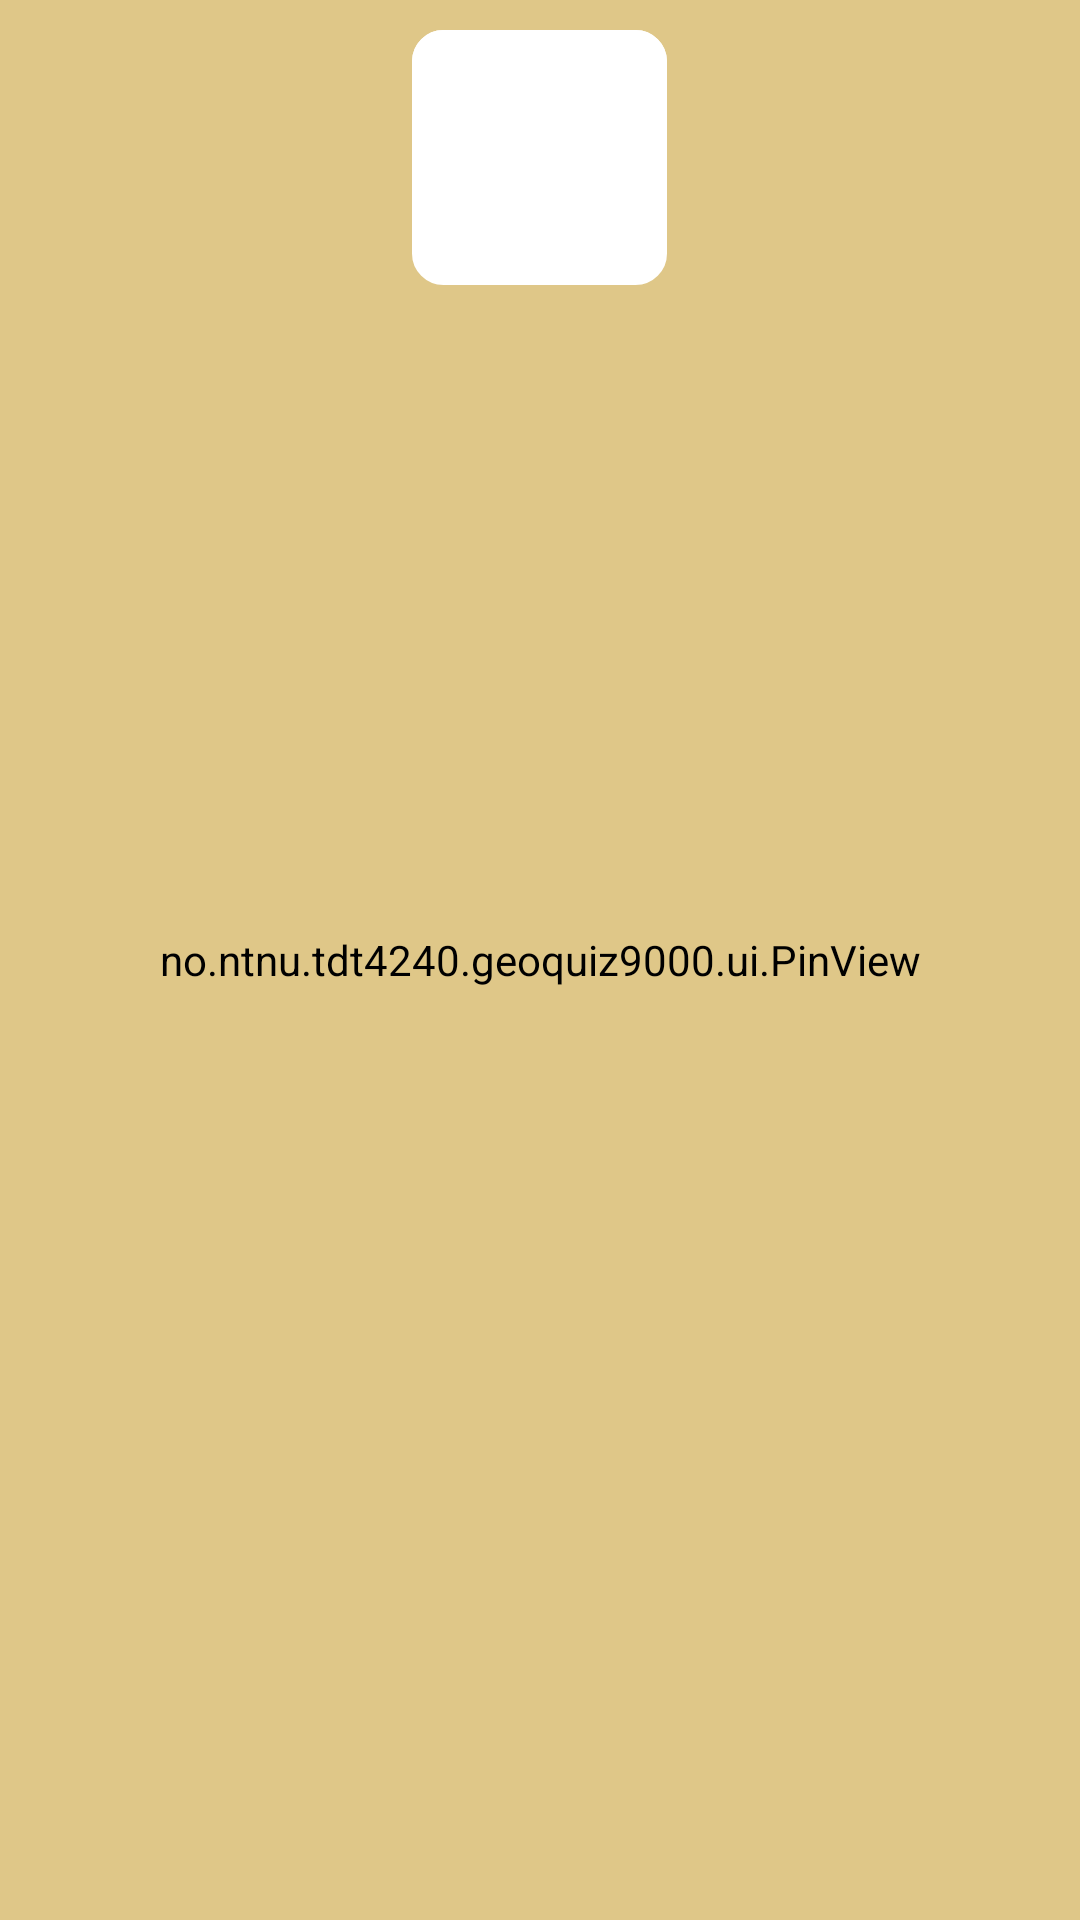

Write the Android layout XML for this screen, with the resource values it uses.
<!-- AndroidManifest.xml: activity theme AppTheme -->
<!-- res/layout/activity_image.xml -->
<?xml version="1.0" encoding="utf-8"?>
<RelativeLayout xmlns:android="http://schemas.android.com/apk/res/android"
    xmlns:tools="http://schemas.android.com/tools"
    android:layout_width="match_parent"
    android:layout_height="match_parent"
    xmlns:app="http://schemas.android.com/apk/res-auto"
    tools:context="no.ntnu.tdt4240.geoquiz9000.activities.ImageActivity">

    <no.ntnu.tdt4240.geoquiz9000.ui.PinView
        android:id="@+id/map_image"
        android:layout_width="match_parent"
        android:layout_height="match_parent" />

    <LinearLayout
        android:layout_width="85dp"
        android:layout_height="85dp"
        android:layout_alignParentTop="true"
        android:layout_centerHorizontal="true"
        android:layout_marginTop="10dp"
        android:background="@drawable/rounded_corner"
        android:orientation="vertical">

        <ImageView
            android:id="@+id/image_preview"
            android:layout_width="match_parent"
            android:layout_height="70dp"
            android:background="@drawable/rounded_corner"
            android:clickable="true"
            android:contentDescription="@string/image_for_question"
            android:paddingLeft="3dp"
            android:paddingRight="3dp" />

        <TextView
            android:id="@+id/player_id"
            android:layout_width="wrap_content"
            android:layout_height="wrap_content"
            android:layout_gravity="center_horizontal"
            android:background="@color/white"
            android:paddingBottom="3dp"
            android:textColor="@color/wallet_holo_blue_light"
            android:textSize="8sp" />

    </LinearLayout>

    <android.support.design.widget.FloatingActionButton
        android:id="@+id/action_button"
        android:layout_width="wrap_content"
        android:layout_height="wrap_content"
        android:layout_alignParentBottom="true"
        android:layout_alignParentEnd="true"
        android:layout_alignParentRight="true"
        android:layout_marginBottom="20dp"
        android:layout_marginEnd="20dp"
        android:layout_marginRight="20dp"
        android:src="@drawable/ic_arrow_forward_white_24px"
        android:visibility="gone"
        app:fabSize="normal" />

</RelativeLayout>
<!-- resources referenced by this layout -->
<resources>
  <!-- drawable rounded_corner (drawable) -->
  <shape xmlns:android="http://schemas.android.com/apk/res/android"
      android:shape="rectangle" >
  
      <solid android:color="@android:color/white" />
  
      <corners android:radius="10dip" />
  
      <stroke
          android:width="1dp"
          android:color="@android:color/white" />
  
  </shape>
  <string name="image_for_question">Image for Question</string>
  <style name="AppTheme" parent="Theme.AppCompat.Light.NoActionBar">
          
          <item name="colorPrimary">@color/colorPrimary</item>
          <item name="colorPrimaryDark">@color/colorPrimaryDark</item>
          <item name="colorAccent">@color/colorAccent</item>
          <item name="android:background">@color/colorPrimary</item>
          <item name="android:buttonStyle">@style/AppButtonStyle</item>
      </style>
  <color name="colorPrimary">#DFC788</color>
  <color name="colorPrimaryDark">#6c6040</color>
  <color name="colorAccent">#968559</color>
  <style name="AppButtonStyle" parent="Widget.AppCompat.Button.Colored">
          
          <item name="android:textColor">@color/textColor</item>
      </style>
  <color name="textColor">#e9dab1</color>
  <!-- not gathered from this repository: default colours our renderer supplied (Android Studio template values) -->
  <color name="white">#FFFFFFFF</color>
</resources>
